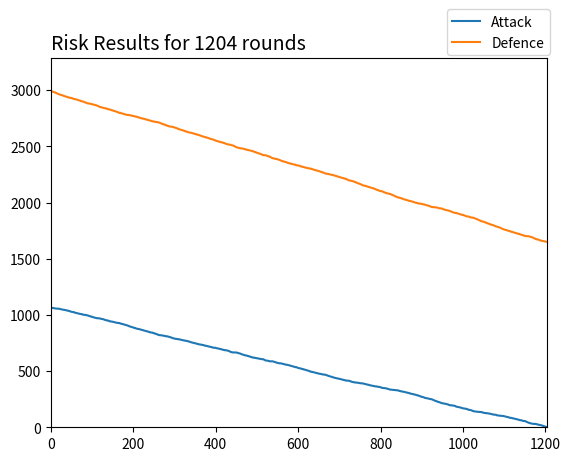

This figure's Python source:
# assignment_5_risk.py

# A program to calculate the outcome of a user-provided number of individual battle rounds 
# in the game Risk; and to plot the total attackers and total defenders lost in a pie chart.

# Summary of Rules
# In each battle round the attacker can put forward up to 3 troops (3 dice), and the defender
# can put forward up to 2 troops (2 dice).
# The 2 highest of the 3 attacking dice are used.
# The top 2 dice are compared and the attacker wins if their throw is greater than the defender's,
# who loses a troop). Otherwise attack loses a troop.
# The next 2 highest are then compared and the attacker wins if their throw is greater than the
# defender's, who loses a troop). Otherwise attack loses a troop.

# Assumptions: 3 attackers and 2 defenders available and committed in each round

# Author: David O'Connell

# References:
#  PFDA Topic 5 lecture videos (Andrew Beatty) - https://vlegalwaymayo.atu.ie/course/view.php?id=10462
#  https://www.w3schools.com/python/numpy/default.asp for NumPy
#  https://www.w3schools.com/python/numpy/numpy_random.asp for randon integer generation
#  https://www.w3schools.com/python/matplotlib_pie_charts.asp for pie charts
#  https://www.geeksforgeeks.org/python-ways-to-add-row-columns-in-numpy-array/ to add rows to a 2D array
#  https://stackoverflow.com/questions/4001067/sum-one-row-of-a-numpy-array to sum a row in a 2D array

# Import the required packages
import numpy as np
import matplotlib.pyplot as plt

attack_army = np.random.randint(100, 10000)
defence_army = np.random.randint(100, 10000)
print("Attack army is",attack_army)
print("Defence army is",defence_army)

count = 0
result = np.array([count,attack_army,defence_army, 0, 0])

while ((attack_army > 0) and (defence_army > 0)):
    attack = np.random.randint(1, 7, (1,3))
    # order each row descending and slice the leftmost 2 columns (best results)
    attack[:,::-1].sort()
    attack = attack[:,0:2]
    defence = np.random.randint(1, 7, (1,2))
    # order each row descending
    defence[:,::-1].sort()
    defender_losses = (attack > defence).sum()
    #print("defender losses ",defender_losses)
    attacker_losses = 2-defender_losses
    #print("attacker losses ",attacker_losses)

    # Finish it off
    defence_army -= defender_losses
    if defence_army < 0:
        defence_army = 0
    attack_army -= attacker_losses
    if attack_army < 0:
        attack_army = 0
    count+=1
    new_row=np.array([count, attack_army, defence_army, attacker_losses, defender_losses])
    result = np.vstack((result, new_row))
    #print ("new result = ", result[count])

print("Remaining attackers after",count,"rounds =",attack_army)
print("Remaining defenders after",count,"rounds =",defence_army)

print (result)
plt.plot(result[0:count+3, 1])
plt.plot(result[0:count+3, 2])

# Adjust the x-scale
plt.xlim([0, max(result[0:count,0])])
max1 = max(result[0:count,1])
max2 = max(result[0:count,2])

# adjust the y-scale
max = max1
if max2 > max:
    max = max2
max = max*1.1
plt.ylim([0, max])

risk_title = "Risk Results for " + str(count) + " rounds"
risk_labels = ["Attack","Defence"]
plt.title(risk_title, loc='left', fontsize=14)
plt.legend(bbox_to_anchor=(1.02, 1.15), loc='upper right', labels=risk_labels)
plt.show()